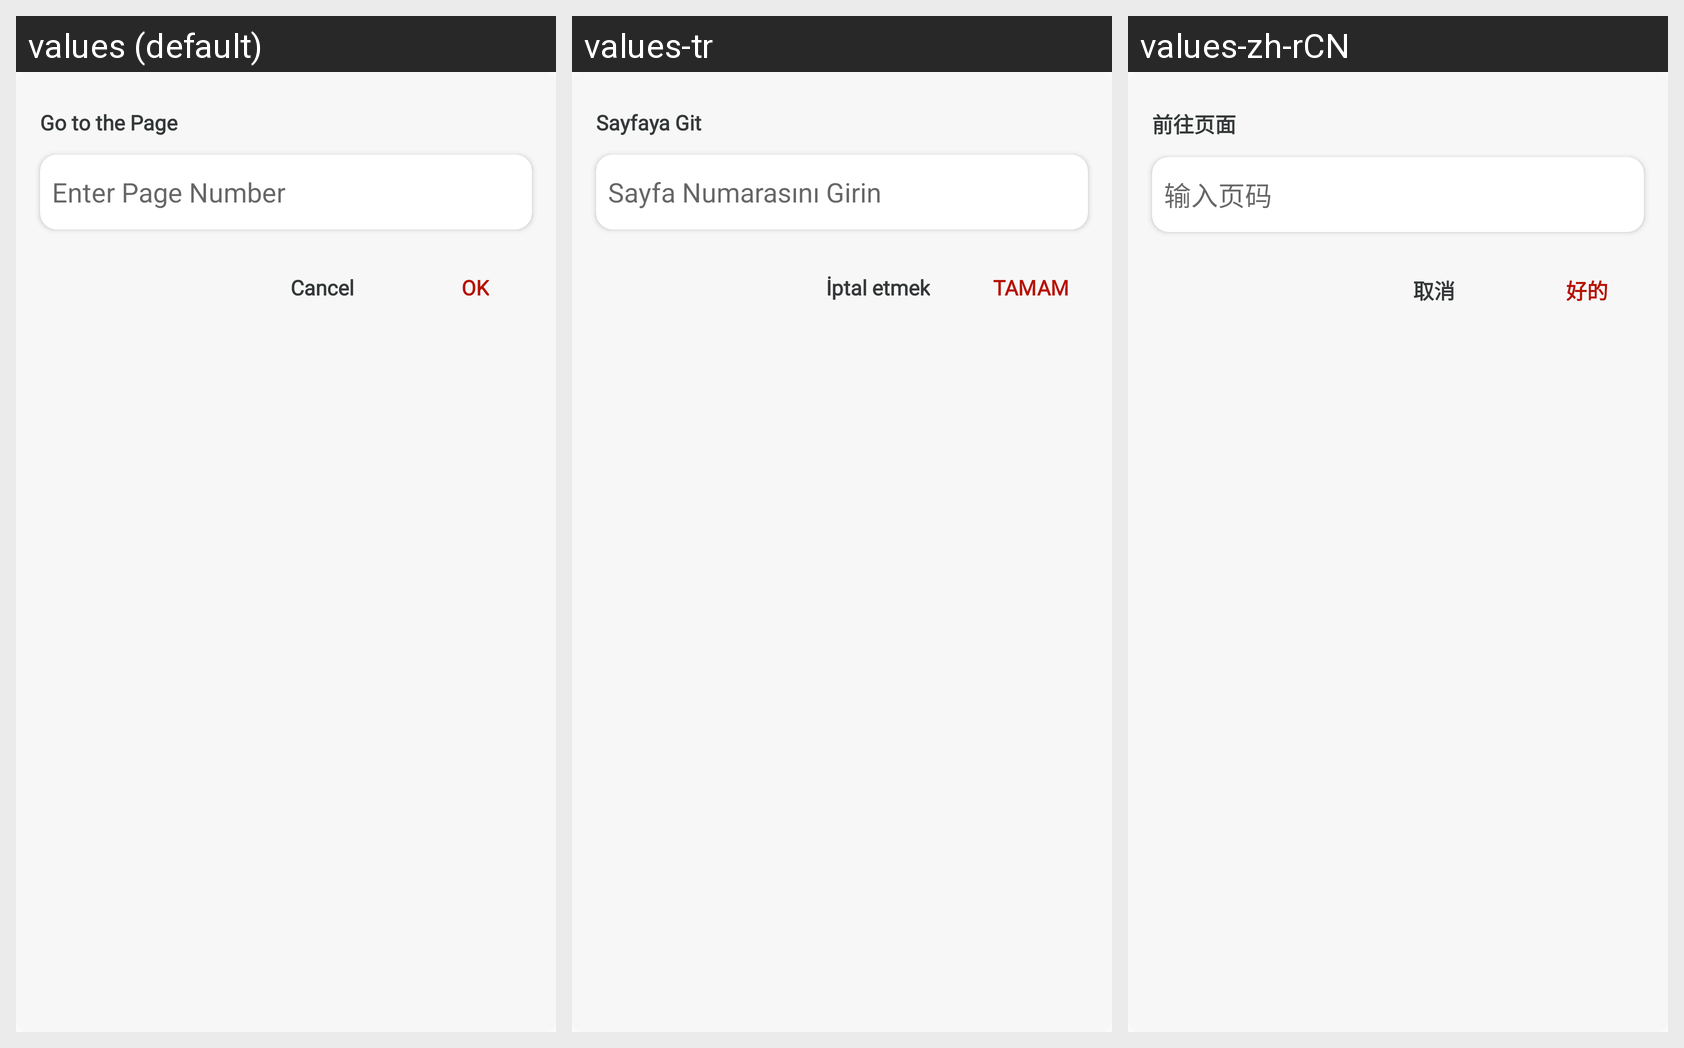

The same Android screen rendered under several of its app's locales, left to right. List the strings drawn on it with the default value and each locale's translation.
Android screen res/layout/go_to_page_dailog.xml rendered under 3 locales, left to right: values (default), values-tr, values-zh-rCN. Device: Nexus 5 (rendered at 1080×1920; each locale shown at half size, 540×960, under a caption strip naming it); theme Theme.Bottomnavpdf.
Other locales in the repository, not shown: values-ar, values-de, values-es, values-fr, values-hi, values-ja.
Strings drawn on this screen, with the default value and each locale's value (text and hints the layout hard-codes, and strings that could not be matched under every locale, appear in the picture but are not listed):

go_to_the_page
  values: Go to the Page
  values-tr: Sayfaya Git
  values-zh-rCN: 前往页面

enter_page_number
  values: Enter Page Number
  values-tr: Sayfa Numarasını Girin
  values-zh-rCN: 输入页码

cancel
  values: Cancel
  values-tr: İptal etmek
  values-zh-rCN: 取消

ok
  values: OK
  values-tr: TAMAM
  values-zh-rCN: 好的
